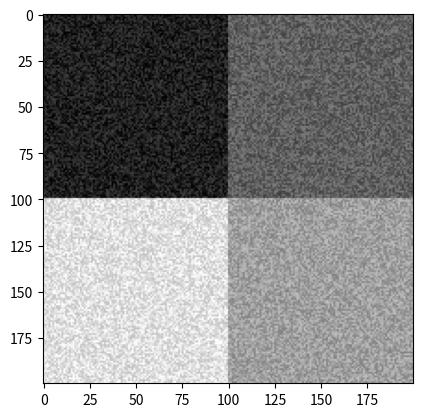

This chart was generated by the following Python code:
import numpy as np
import matplotlib.pyplot as plt

image = np.zeros((200, 200), dtype=np.uint8)
image[0:100, 0:100] = np.random.randint(0, 64, (100, 100), dtype=np.uint8)
image[0:100, 100:200] = np.random.randint(64, 128, (100, 100), dtype=np.uint8)
image[100:200, 100:200] = np.random.randint(128, 192, (100, 100), dtype=np.uint8)
image[100:200, 0:100] = np.random.randint(192, 256, (100, 100), dtype=np.uint8)
# show the image
plt.imshow(image, cmap="gray")
plt.show()
np.save("image.npy", image)
